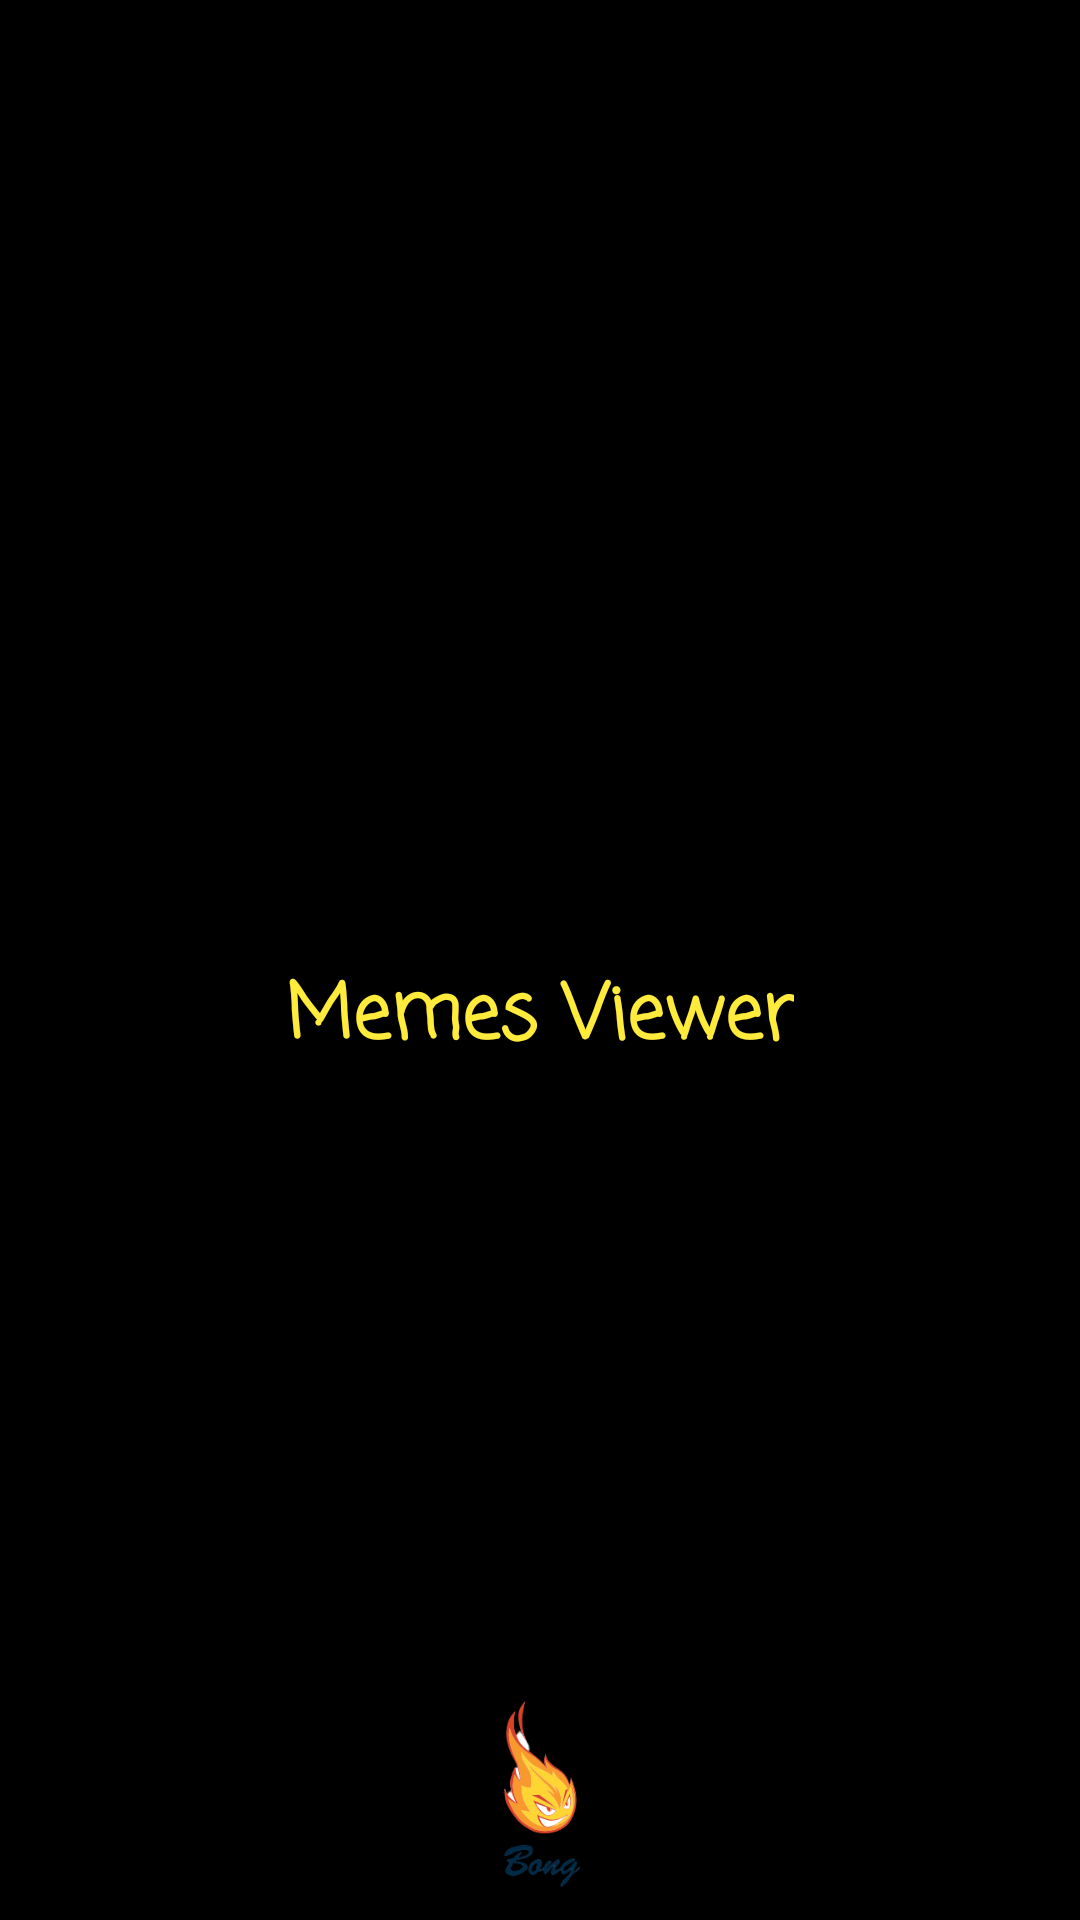

Android layout source for this screen:
<!-- AndroidManifest.xml: application theme AppTheme -->
<!-- res/layout/activity_splash_screen.xml -->
<?xml version="1.0" encoding="utf-8"?>
<RelativeLayout xmlns:android="http://schemas.android.com/apk/res/android"
    xmlns:tools="http://schemas.android.com/tools"
    android:layout_width="match_parent"
    android:layout_height="match_parent"
    android:background="@color/white"
    tools:context=".SplashScreen">

    <ImageView
        android:id="@+id/splashImage"
        android:layout_width="100dp"
        android:layout_height="100dp"
        android:src="@drawable/meme_logo"
        android:layout_marginTop="200dp"
        android:layout_centerHorizontal="true"
        android:contentDescription="@string/app_logo" />

    <TextView
        android:layout_width="wrap_content"
        android:layout_height="wrap_content"
        android:text="@string/app_name"
        android:layout_below="@id/splashImage"
        android:layout_centerHorizontal="true"
        android:textSize="25sp"
        android:layout_marginTop="20dp"
        android:textColor="@color/colorAccent"
        android:textStyle="bold"
        android:fontFamily="casual"/>

    <ImageView
        android:id="@+id/bong_logo"
        android:layout_width="80dp"
        android:layout_height="80dp"
        android:src="@drawable/bong_logo"
        android:layout_marginTop="200dp"
        android:layout_alignParentBottom="true"
        android:layout_centerHorizontal="true"
        android:contentDescription="@string/bong_logo" />

</RelativeLayout>
<!-- resources referenced by this layout -->
<resources>
  <color name="colorAccent">#FFEB3B</color>
  <color name="white">#000000</color>
  <!-- drawable bong_logo: png bitmap (drawable, 17166 bytes) -->
  <string name="app_logo">App Logo</string>
  <string name="app_name">Memes Viewer</string>
  <string name="bong_logo">Bong Logo</string>
  <style name="AppTheme" parent="Theme.AppCompat.Light.NoActionBar">
          
          <item name="colorPrimary">@color/colorPrimary</item>
          <item name="colorPrimaryDark">@color/colorPrimaryDark</item>
          <item name="colorAccent">#FFEB3B</item>
      </style>
  <color name="colorPrimary">#6200EE</color>
  <color name="colorPrimaryDark">#3700B3</color>
</resources>
